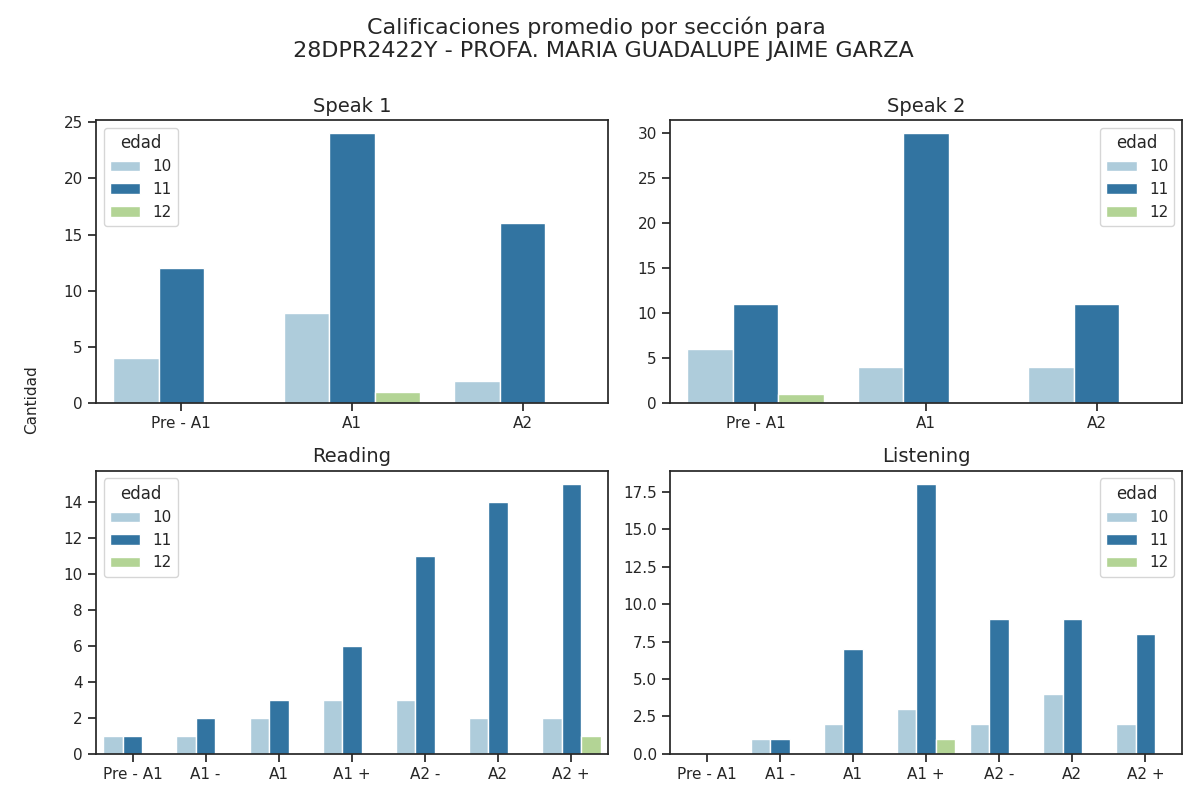

The data file committed next to this chart (first rows):
seccion, calificacion, cantidad, edad
speak 1, Pre - A1, 12, 11
speak 1, A1, 24, 11
speak 1, A2, 16, 11
speak 2, Pre - A1, 11, 11
speak 2, A1, 30, 11
speak 2, A2, 11, 11
reading, Pre - A1, 1, 11
reading, A1 -, 2, 11
reading, A1, 3, 11
reading, A1 +, 6, 11
reading, A2 -, 11, 11
reading, A2, 14, 11
reading, A2 +, 15, 11
listening, Pre - A1, 0, 11
listening, A1 -, 1, 11
listening, A1, 7, 11
listening, A1 +, 18, 11
listening, A2 -, 9, 11
listening, A2, 9, 11
listening, A2 +, 8, 11
speak 1, Pre - A1, 4, 10
speak 1, A1, 8, 10
speak 1, A2, 2, 10
speak 2, Pre - A1, 6, 10
speak 2, A1, 4, 10
speak 2, A2, 4, 10
reading, Pre - A1, 1, 10
reading, A1 -, 1, 10
reading, A1, 2, 10
reading, A1 +, 3, 10
reading, A2 -, 3, 10
reading, A2, 2, 10
reading, A2 +, 2, 10
listening, Pre - A1, 0, 10
listening, A1 -, 1, 10
listening, A1, 2, 10
listening, A1 +, 3, 10
listening, A2 -, 2, 10
listening, A2, 4, 10
listening, A2 +, 2, 10
speak 1, Pre - A1, 0, 12
speak 1, A1, 1, 12
speak 1, A2, 0, 12
speak 2, Pre - A1, 1, 12
speak 2, A1, 0, 12
speak 2, A2, 0, 12
reading, Pre - A1, 0, 12
reading, A1 -, 0, 12
reading, A1, 0, 12
reading, A1 +, 0, 12
reading, A2 -, 0, 12
reading, A2, 0, 12
reading, A2 +, 1, 12
listening, Pre - A1, 0, 12
listening, A1 -, 0, 12
listening, A1, 0, 12
listening, A1 +, 1, 12
listening, A2 -, 0, 12
listening, A2, 0, 12
listening, A2 +, 0, 12
